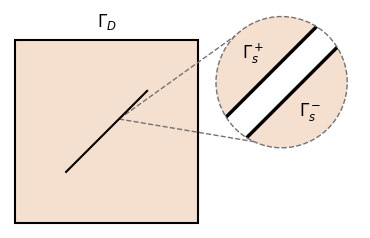

The script that saved this image:
"""Figure 1: The fractured domain with given external and internal
boundaries for the near-tip problem.
"""

from __future__ import annotations

import math
import os

import matplotlib.pyplot as plt
from matplotlib.patches import Rectangle, Circle, Polygon

save_dir = "figures/publication/Fig1/"
os.makedirs(save_dir, exist_ok=True)

plt.rcParams.update(
    {
        "font.family": "serif",
        "font.size": 12,
        "lines.linewidth": 1.0,
        "mathtext.fontset": "dejavusans",
    }
)

fig = plt.figure(figsize=(3.5, 2.2))
ax = fig.add_axes([0, 0, 1, 1])

ax.set_xlim(0, 9.6)
ax.set_ylim(0, 6.0)
ax.set_aspect("equal")
ax.axis("off")

domain_color ="#f5dfcf"
line_color = "black"
guide_color = "0.45"

lw_boundary = 1.5
lw_fracture = 1.5
lw_inset = 2.5
lw_guide = 1.0

# Plot main domain.
domain_x = 0.15
domain_y = 0.15
domain_size = 5.0

# Fracture
fracture_length = 3.20
fracture_angle_deg = 45.0

# Circular enlargement.
R = 1.8
circle_gap = 0.50
cy = 4.0

# Opening width in enlarged fracture.
opening_gap = 0.80

# Dashed guide lines.
source_fraction = 0.65
guide_angle_upper_deg = 135.0
guide_angle_lower_deg = 245.0

# Main domain rectangle.
domain = Rectangle(
    (domain_x, domain_y),
    domain_size,
    domain_size,
    facecolor=domain_color,
    edgecolor=line_color,
    linewidth=lw_boundary,
    zorder=1,
)

ax.add_patch(domain)

domain_cx = domain_x + domain_size / 2.0
domain_cy = domain_y + domain_size / 2.0
domain_right = domain_x + domain_size
domain_top = domain_y + domain_size

# Label for external boundary.
ax.text(
    domain_cx,
    domain_top + 0.25,
    r"$\Gamma_{D}$",
    ha="center",
    va="bottom",
)

# Fracture set-up.
# Direction along fracture:
#     t = (cos(theta), sin(theta))
# Normal direction:
#     n = (-sin(theta), cos(theta))
theta = math.radians(fracture_angle_deg)

tx = math.cos(theta)
ty = math.sin(theta)
nx = -math.sin(theta)
ny = math.cos(theta)

half_length = fracture_length / 2.0

fracture_start = (
    domain_cx - half_length * tx,
    domain_cy - half_length * ty,
)

fracture_end = (
    domain_cx + half_length * tx,
    domain_cy + half_length * ty,
)

ax.plot(
    [fracture_start[0], fracture_end[0]],
    [fracture_start[1], fracture_end[1]],
    color=line_color,
    linewidth=lw_fracture,
    solid_capstyle="butt",
    zorder=3,
)

# Circular plot.
cx = domain_right + circle_gap + R
circle = Circle(
    (cx, cy),
    R,
    facecolor=domain_color,
    edgecolor="none",
    zorder=2,
)
ax.add_patch(circle)

# Fracture surfaces in circular enlargement.
upper_cx = cx + 0.5 * opening_gap * nx
upper_cy = cy + 0.5 * opening_gap * ny
lower_cx = cx - 0.5 * opening_gap * nx
lower_cy = cy - 0.5 * opening_gap * ny

# Set clipping that removes everything outside the circle.
L = 2.5 * R

# Fracture opening.
p1 = (
    upper_cx - L * tx,
    upper_cy - L * ty,
)

p2 = (
    upper_cx + L * tx,
    upper_cy + L * ty,
)

p3 = (
    lower_cx + L * tx,
    lower_cy + L * ty,
)

p4 = (
    lower_cx - L * tx,
    lower_cy - L * ty,
)

fracture_opening = Polygon(
    [p1, p2, p3, p4],
    closed=True,
    facecolor="white",
    edgecolor="none",
    zorder=3,
)

ax.add_patch(fracture_opening)

# Clip the white opening to the circular enlargement.
fracture_opening.set_clip_path(circle)

# Plot fracture surfaces.
upper_line, = ax.plot(
    [
        upper_cx - L * tx,
        upper_cx + L * tx,
    ],
    [
        upper_cy - L * ty,
        upper_cy + L * ty,
    ],
    color=line_color,
    linewidth=lw_inset,
    solid_capstyle="butt",
    zorder=4,
)

lower_line, = ax.plot(
    [
        lower_cx - L * tx,
        lower_cx + L * tx,
    ],
    [
        lower_cy - L * ty,
        lower_cy + L * ty,
    ],
    color=line_color,
    linewidth=lw_inset,
    solid_capstyle="butt",
    zorder=4,
)

upper_line.set_clip_path(circle)
lower_line.set_clip_path(circle)

# Labels in the circular enlargement.
label_offset = 0.62 * R

ax.text(
    cx + label_offset * nx,
    cy + label_offset * ny,
    r"$\Gamma_s^+$",
    ha="center",
    va="center",
    zorder=5,
)

ax.text(
    cx - label_offset * nx,
    cy - label_offset * ny,
    r"$\Gamma_s^-$",
    ha="center",
    va="center",
    zorder=5,
)

# Dashed guide lines.
# Both start from exactly the same point on the fracture.
# Their endpoints are computed from the circle equation, so
# they lie exactly on the circular boundary.
source = (
    fracture_start[0]
    + source_fraction * (fracture_end[0] - fracture_start[0]),
    fracture_start[1]
    + source_fraction * (fracture_end[1] - fracture_start[1]),
)

# Choose two positions on the left-hand side of the circle.
def point_on_circle(angle_deg: float) -> tuple[float, float]:
    """Return a point exactly on the circular boundary."""
    angle = math.radians(angle_deg)

    return (
        cx + R * math.cos(angle),
        cy + R * math.sin(angle),
    )

circle_upper = point_on_circle(guide_angle_upper_deg)
circle_lower = point_on_circle(guide_angle_lower_deg)

ax.plot(
    [source[0], circle_upper[0]],
    [source[1], circle_upper[1]],
    linestyle="--",
    color=guide_color,
    linewidth=lw_guide,
    zorder=2.5,
)

ax.plot(
    [source[0], circle_lower[0]],
    [source[1], circle_lower[1]],
    linestyle="--",
    color=guide_color,
    linewidth=lw_guide,
    zorder=2.5,
)

# Plot circular boundary on top.
circle_outline = Circle(
    (cx, cy),
    R,
    facecolor="none",
    edgecolor=guide_color,
    linewidth=lw_guide,
    linestyle="--",
    zorder=6,
)

ax.add_patch(circle_outline)

# Save.
fig.savefig(
    os.path.join(save_dir, "Fig1_fractured_domain.pdf"),
    format="pdf",
)

fig.savefig(
    os.path.join(save_dir, "Fig1_fractured_domain.tiff"),
    format="tiff",
    dpi=600,
    pil_kwargs={"compression": "tiff_lzw"},
)

fig.savefig(
    os.path.join(save_dir, "Fig1_fractured_domain.png"),
    format="png",
    dpi=600,
)

plt.close(fig)
